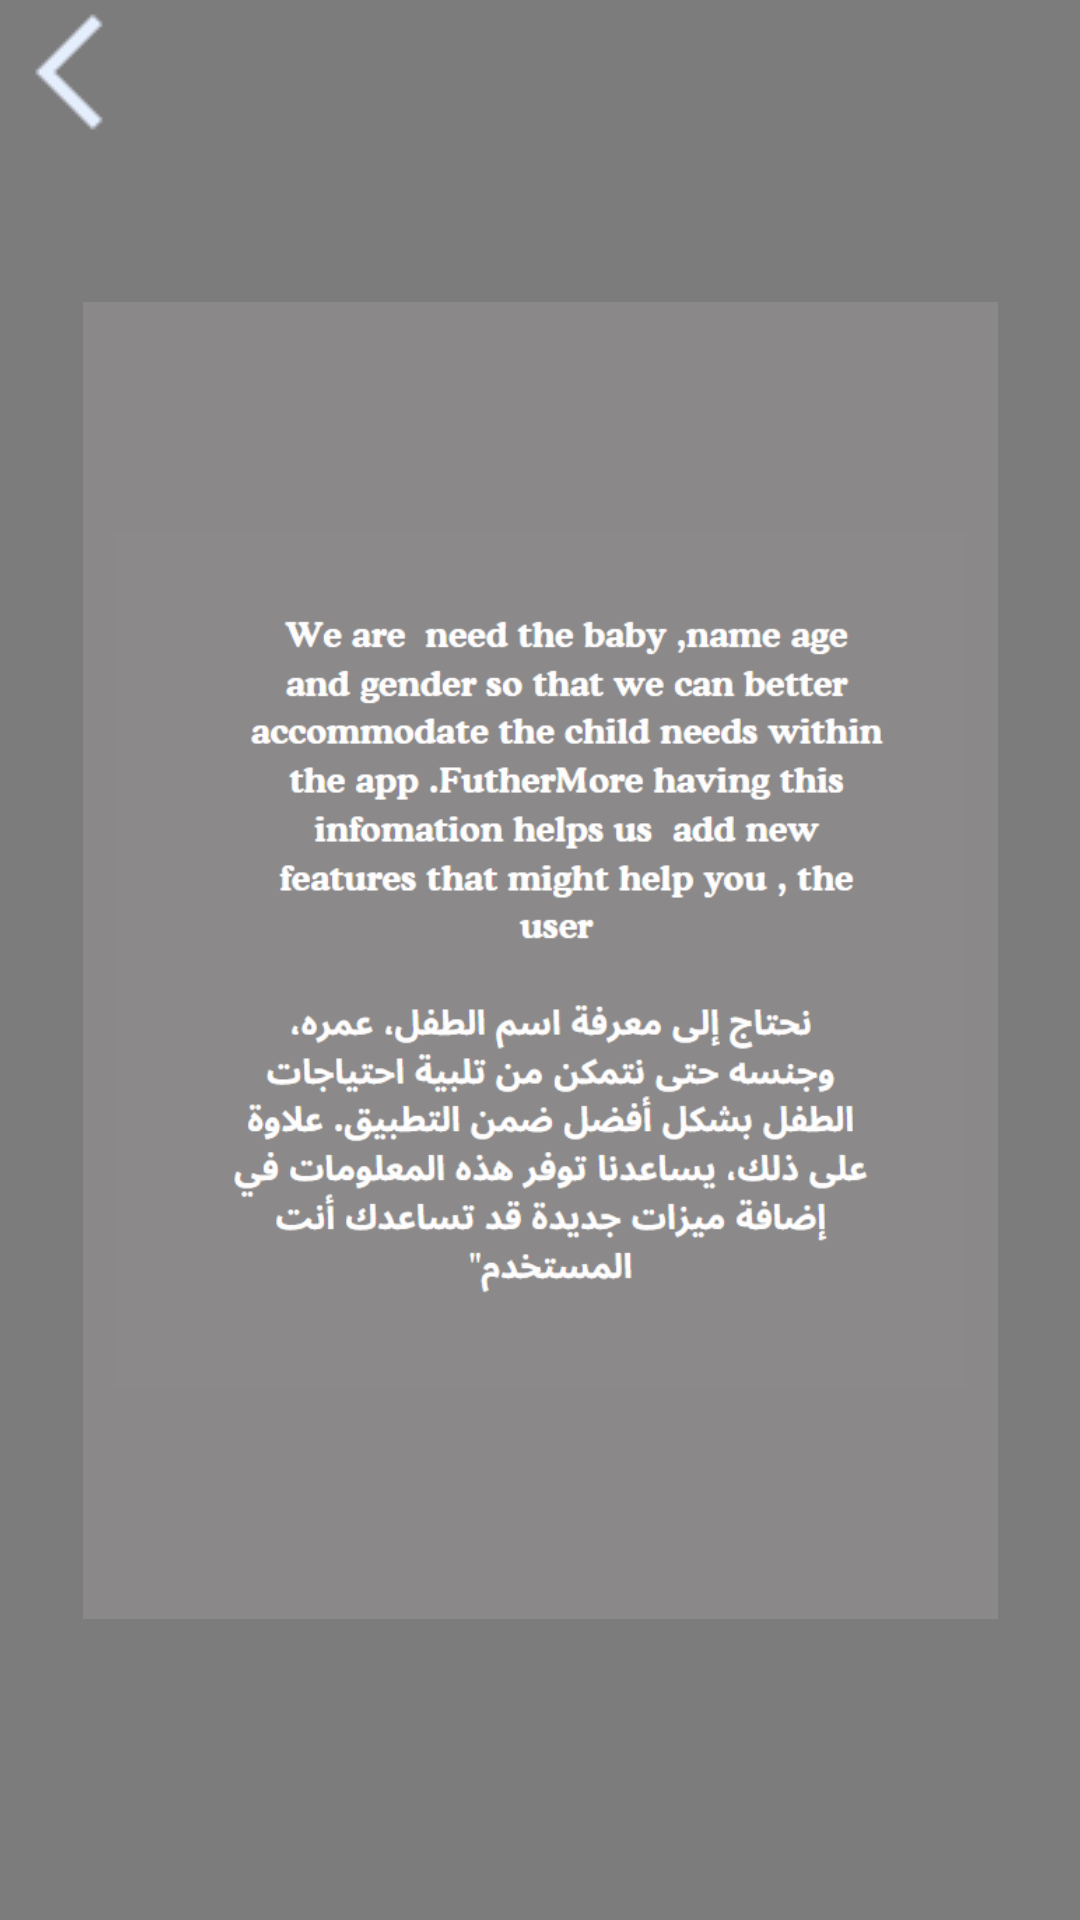

This screen was rendered from an Android layout file. Write that file and the resources it references.
<!-- AndroidManifest.xml: application theme Theme.Baby_cry_Identfication -->
<!-- res/layout/activity_pop_up_sign_up.xml -->
<?xml version="1.0" encoding="utf-8"?>
<androidx.constraintlayout.widget.ConstraintLayout xmlns:android="http://schemas.android.com/apk/res/android"
    xmlns:app="http://schemas.android.com/apk/res-auto"
    xmlns:tools="http://schemas.android.com/tools"
    android:id="@+id/backSignUpPOP"
    android:layout_width="match_parent"
    android:layout_height="match_parent"
    android:background="@color/half_transparent_grey"
    tools:context=".popUp">

    <View
        android:id="@+id/view8"
        android:layout_width="305dp"
        android:layout_height="439dp"
        android:background="#8A8888"
        app:layout_constraintBottom_toBottomOf="parent"
        app:layout_constraintEnd_toEndOf="parent"
        app:layout_constraintHorizontal_bias="0.5"
        app:layout_constraintStart_toStartOf="parent"
        app:layout_constraintTop_toTopOf="parent"
        app:layout_constraintVertical_bias="0.5" />

    <ImageView
        android:id="@+id/imageView12"
        android:layout_width="284dp"
        android:layout_height="471dp"
        app:layout_constraintBottom_toBottomOf="parent"
        app:layout_constraintEnd_toEndOf="parent"
        app:layout_constraintHorizontal_bias="0.5"
        app:layout_constraintStart_toStartOf="parent"
        app:layout_constraintTop_toTopOf="parent"
        app:layout_constraintVertical_bias="0.5"
        app:srcCompat="@drawable/img_30" />

    <ImageButton
        android:id="@+id/imageButton"
        android:layout_width="wrap_content"
        android:layout_height="wrap_content"
        android:background="#00FFFFFF"
        app:srcCompat="@drawable/back"
        tools:layout_editor_absoluteX="76dp"
        tools:layout_editor_absoluteY="154dp" />
</androidx.constraintlayout.widget.ConstraintLayout>
<!-- resources referenced by this layout -->
<resources>
  <color name="half_transparent_grey">#80000000</color>
  <!-- drawable back: png bitmap (drawable, 295 bytes) -->
  <!-- drawable img_30: png bitmap (drawable, 52139 bytes) -->
  <style name="Theme.Baby_cry_Identfication" parent="Base.Theme.Baby_cry_Identfication" />
  <style name="Base.Theme.Baby_cry_Identfication" parent="Theme.AppCompat.Light.NoActionBar">
          
          
      </style>
</resources>
